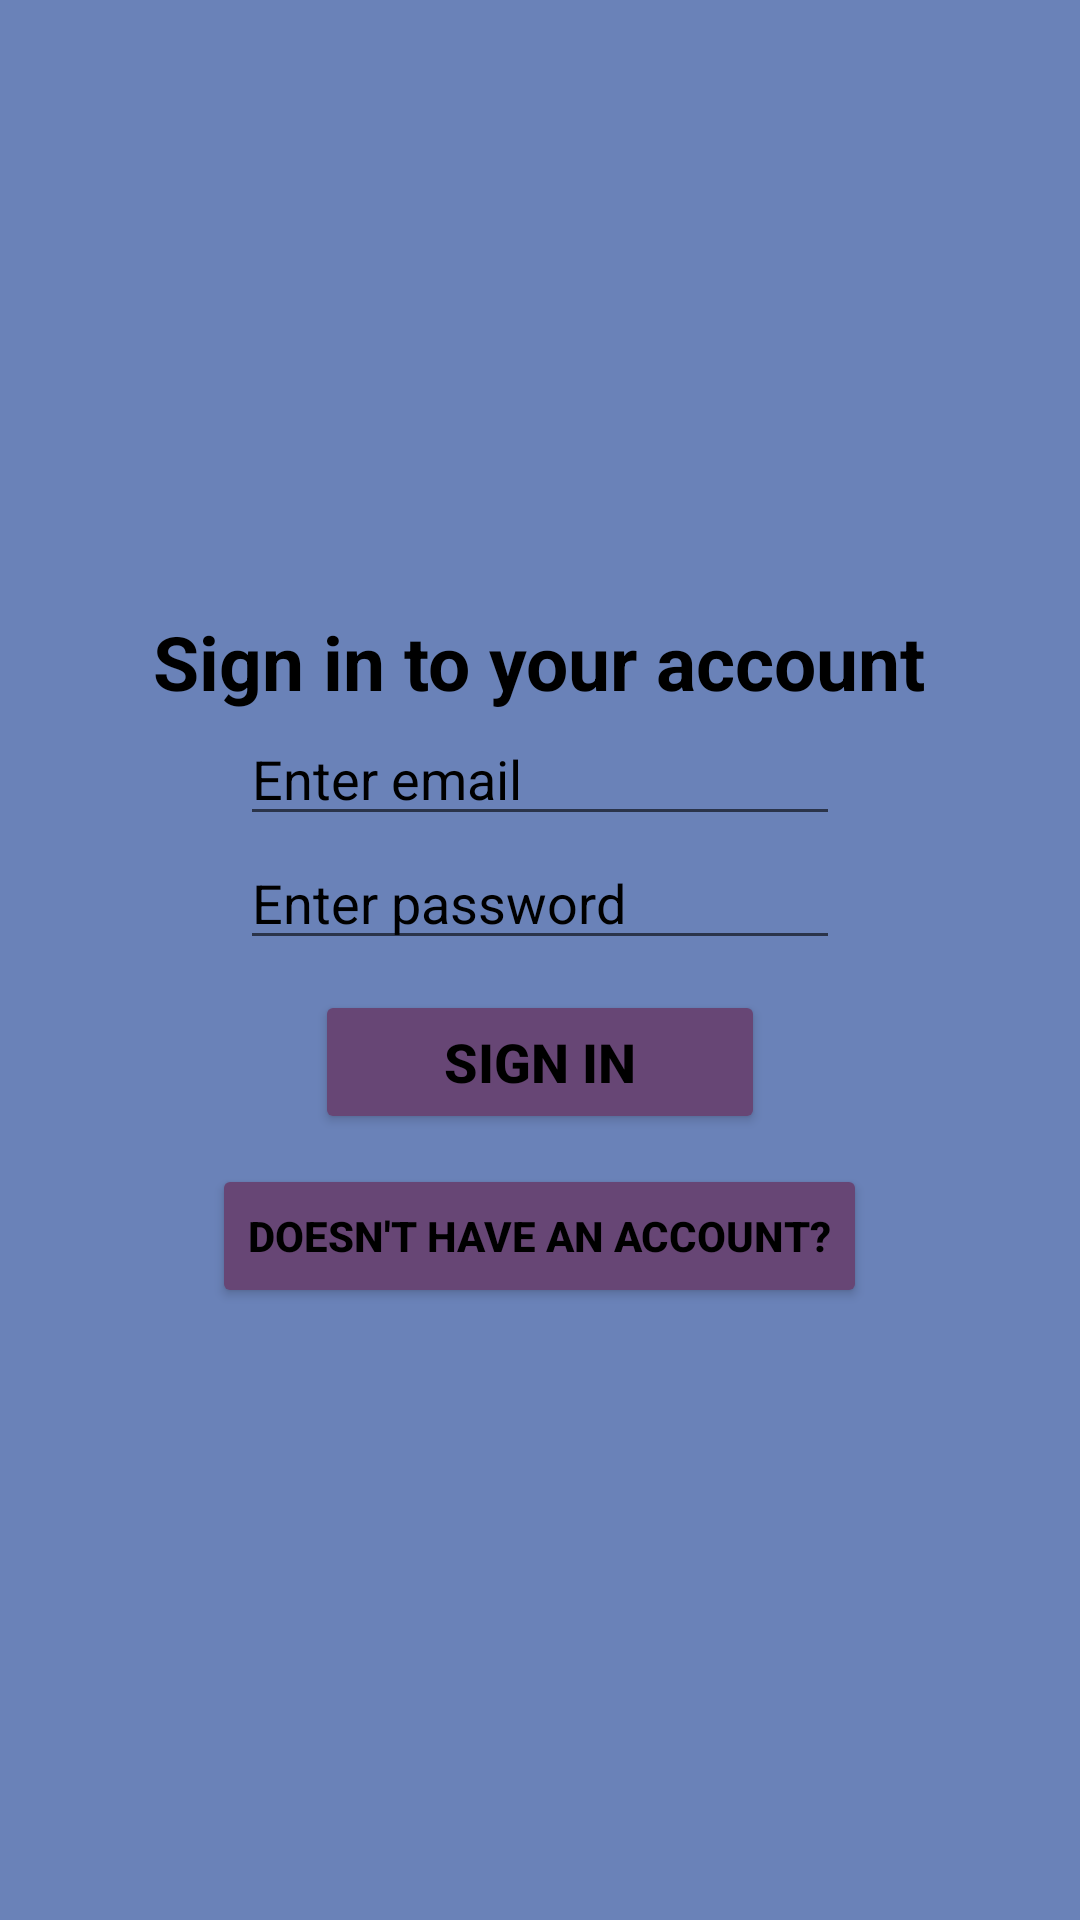

Write the Android layout XML for this screen, with the resource values it uses.
<!-- AndroidManifest.xml: application theme Theme.Login -->
<!-- res/layout/activity_login.xml -->
<?xml version="1.0" encoding="utf-8"?>
<LinearLayout xmlns:android="http://schemas.android.com/apk/res/android"
    xmlns:app="http://schemas.android.com/apk/res-auto"
    xmlns:tools="http://schemas.android.com/tools"
    android:id="@+id/main"
    android:layout_width="match_parent"
    android:layout_height="match_parent"
    android:orientation="vertical"
    android:gravity="center"
    tools:context=".LoginActivity"
    android:background="@color/Default"
    >

    <TextView
        android:layout_width="wrap_content"
        android:layout_height="wrap_content"
        android:text="Sign in to your account"
        android:textSize="25dp"
        style="@style/BoldText"
        />

    <EditText
        android:id="@+id/etLoginEmail"
        android:textColorHint="@color/black"
        android:inputType="textEmailAddress"
        android:layout_width="200dp"
        android:textColor="@color/black"
        android:layout_height="wrap_content"
        android:hint="Enter email" />

    <EditText
        android:inputType="textPassword"
        android:id="@+id/etLoginPassword"
        android:textColorHint="@color/black"
        android:textColor="@color/black"
        android:layout_width="200dp"
        android:layout_height="wrap_content"
        android:hint="Enter password" />
    <Button
        android:layout_width="150dp"
        android:layout_height="wrap_content"
        android:text="Sign in"
        style="@style/BoldText"
        android:backgroundTint="#674675"
        android:layout_margin="10dp"
        android:id="@+id/btnLogin"
        android:textSize="18dp"/>

    <Button
        android:id="@+id/goSignup"
        android:layout_width="wrap_content"
        android:layout_height="wrap_content"
        android:text="Doesn't have an account?"
        android:backgroundTint="#674675"
        style="@style/BoldText"
        />



</LinearLayout>
<!-- resources referenced by this layout -->
<resources>
  <color name="Default">#6a82b8</color>
  <color name="black">#000000</color>
  <style name="BoldText">
          <item name="android:textStyle">bold</item>
          <item name="android:textColor">@color/black</item>
      </style>
  <style name="Theme.Login" parent="Base.Theme.Login" />
  <style name="Base.Theme.Login" parent="Theme.MaterialComponents.DayNight.DarkActionBar">
          <item name="android:textColorPrimary">@color/black</item>
      
          
      </style>
</resources>
